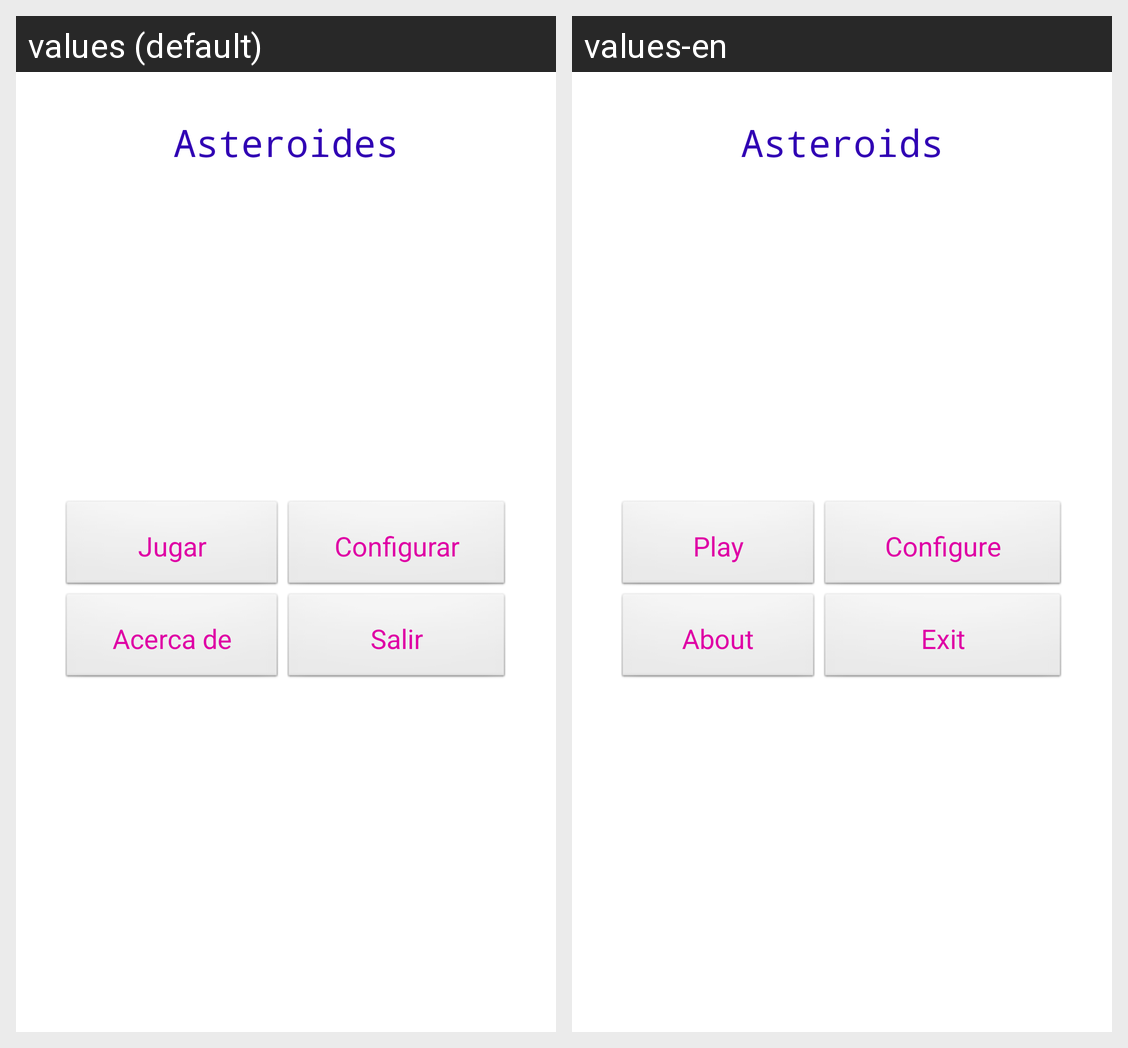

This grid shows one Android layout under two languages. Give, for every string resource on the screen, its name, the default text and each shown locale's text.
Android screen res/layout/main.xml rendered under 2 locales, left to right: values (default), values-en. Device: Nexus 5 (rendered at 1080×1920; each locale shown at half size, 540×960, under a caption strip naming it); theme AppTheme.
Strings drawn on this screen, with the default value and each locale's value (text and hints the layout hard-codes, and strings that could not be matched under every locale, appear in the picture but are not listed):

tituloAplicacion
  values: Asteroides
  values-en: Asteroids

jugar
  values: Jugar
  values-en: Play

configurar
  values: Configurar
  values-en: Configure

acercaDe
  values: Acerca de
  values-en: About

salir
  values: Salir
  values-en: Exit
